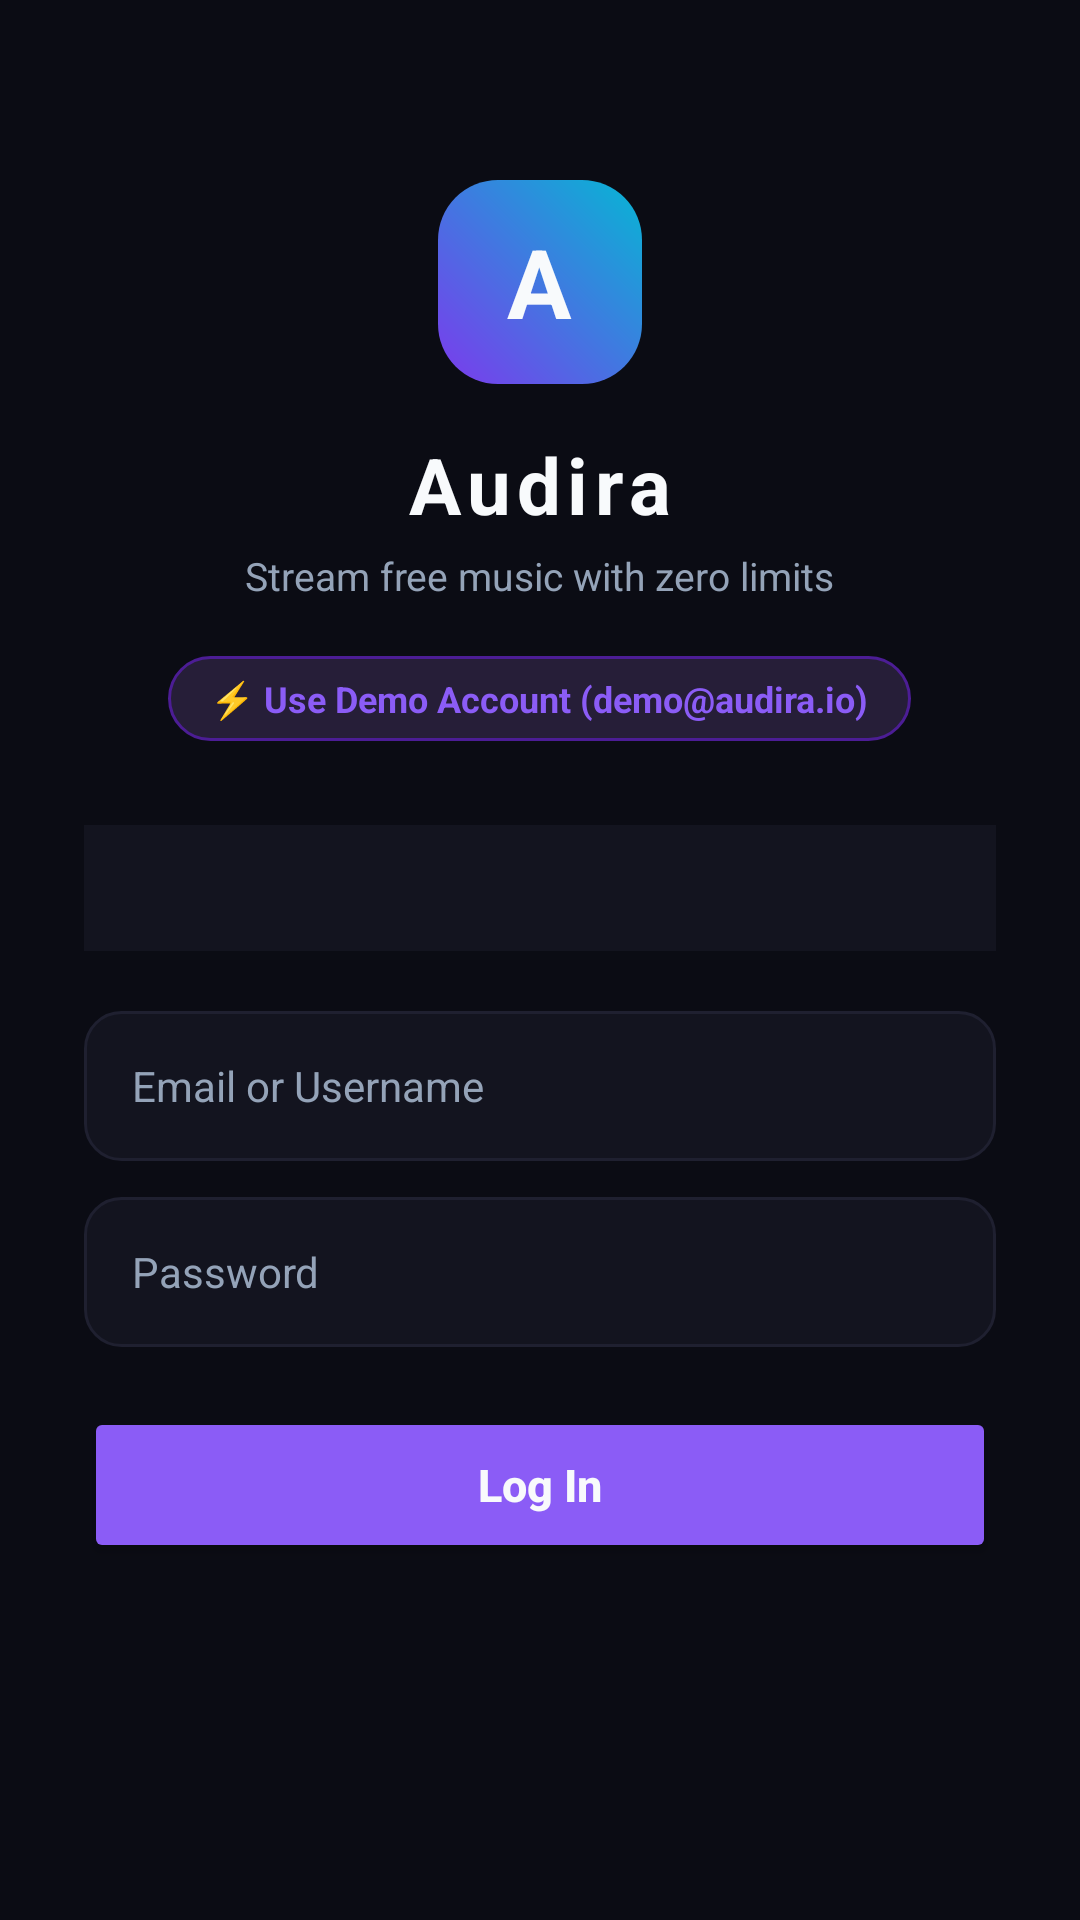

This screen was rendered from an Android layout file. Write that file and the resources it references.
<!-- AndroidManifest.xml: application theme Theme.AudiraMusic -->
<!-- res/layout/activity_login.xml -->
<?xml version="1.0" encoding="utf-8"?>
<ScrollView xmlns:android="http://schemas.android.com/apk/res/android"
    xmlns:app="http://schemas.android.com/apk/res-auto"
    android:layout_width="match_parent"
    android:layout_height="match_parent"
    android:background="@color/audira_bg"
    android:fillViewport="true">

    <LinearLayout
        android:layout_width="match_parent"
        android:layout_height="wrap_content"
        android:orientation="vertical"
        android:padding="28dp"
        android:gravity="center_horizontal">

        
        <FrameLayout
            android:layout_width="68dp"
            android:layout_height="68dp"
            android:layout_marginTop="32dp"
            android:background="@drawable/bg_logo_squircle">

            <TextView
                android:layout_width="wrap_content"
                android:layout_height="wrap_content"
                android:layout_gravity="center"
                android:text="A"
                android:textColor="@color/text_white"
                android:textSize="32sp"
                android:textStyle="bold" />
        </FrameLayout>

        <TextView
            android:layout_width="wrap_content"
            android:layout_height="wrap_content"
            android:layout_marginTop="16dp"
            android:text="@string/app_name"
            android:textColor="@color/text_white"
            android:textSize="26sp"
            android:textStyle="bold"
            android:letterSpacing="0.08" />

        <TextView
            android:layout_width="wrap_content"
            android:layout_height="wrap_content"
            android:layout_marginTop="4dp"
            android:text="@string/login_subtitle"
            android:textColor="@color/text_muted"
            android:textSize="13sp" />

        
        <TextView
            android:id="@+id/btnDemoAutofill"
            android:layout_width="wrap_content"
            android:layout_height="wrap_content"
            android:layout_marginTop="18dp"
            android:paddingHorizontal="14dp"
            android:paddingVertical="6dp"
            android:background="@drawable/bg_demo_chip"
            android:text="⚡ Use Demo Account (demo@audira.io)"
            android:textColor="@color/purple_primary"
            android:textSize="12sp"
            android:textStyle="bold" />

        
        <com.google.android.material.tabs.TabLayout
            android:id="@+id/tabLayout"
            android:layout_width="match_parent"
            android:layout_height="42dp"
            android:layout_marginTop="28dp"
            android:background="@color/audira_card"
            app:tabIndicatorColor="@color/purple_primary"
            app:tabSelectedTextColor="@color/text_white"
            app:tabTextColor="@color/text_muted" />

        
        <LinearLayout
            android:layout_width="match_parent"
            android:layout_height="wrap_content"
            android:layout_marginTop="20dp"
            android:orientation="vertical">

            <EditText
                android:id="@+id/etDisplayName"
                android:layout_width="match_parent"
                android:layout_height="50dp"
                android:layout_marginBottom="12dp"
                android:background="@drawable/bg_input_field"
                android:hint="Display Name"
                android:paddingHorizontal="16dp"
                android:textColor="@color/text_white"
                android:textColorHint="@color/text_muted"
                android:textSize="14sp"
                android:visibility="gone" />

            <EditText
                android:id="@+id/etUsername"
                android:layout_width="match_parent"
                android:layout_height="50dp"
                android:layout_marginBottom="12dp"
                android:background="@drawable/bg_input_field"
                android:hint="Username Handle"
                android:paddingHorizontal="16dp"
                android:textColor="@color/text_white"
                android:textColorHint="@color/text_muted"
                android:textSize="14sp"
                android:visibility="gone" />

            <EditText
                android:id="@+id/etIdentifier"
                android:layout_width="match_parent"
                android:layout_height="50dp"
                android:layout_marginBottom="12dp"
                android:background="@drawable/bg_input_field"
                android:hint="@string/email_or_username"
                android:inputType="textEmailAddress"
                android:paddingHorizontal="16dp"
                android:textColor="@color/text_white"
                android:textColorHint="@color/text_muted"
                android:textSize="14sp" />

            <EditText
                android:id="@+id/etPassword"
                android:layout_width="match_parent"
                android:layout_height="50dp"
                android:background="@drawable/bg_input_field"
                android:hint="@string/password"
                android:inputType="textPassword"
                android:paddingHorizontal="16dp"
                android:textColor="@color/text_white"
                android:textColorHint="@color/text_muted"
                android:textSize="14sp" />

            <TextView
                android:id="@+id/tvError"
                android:layout_width="match_parent"
                android:layout_height="wrap_content"
                android:layout_marginTop="10dp"
                android:textColor="@color/error_red"
                android:textSize="12sp"
                android:visibility="gone" />

            
            <Button
                android:id="@+id/btnSubmit"
                android:layout_width="match_parent"
                android:layout_height="52dp"
                android:layout_marginTop="20dp"
                android:backgroundTint="@color/purple_primary"
                android:text="@string/login"
                android:textAllCaps="false"
                android:textColor="@color/text_white"
                android:textSize="15sp"
                android:textStyle="bold" />

            <ProgressBar
                android:id="@+id/progressBar"
                android:layout_width="wrap_content"
                android:layout_height="wrap_content"
                android:layout_gravity="center"
                android:layout_marginTop="16dp"
                android:indeterminateTint="@color/purple_primary"
                android:visibility="gone" />

        </LinearLayout>

    </LinearLayout>
</ScrollView>
<!-- resources referenced by this layout -->
<resources>
  <color name="audira_bg">#0B0C14</color>
  <color name="audira_card">#13141F</color>
  <color name="error_red">#EF4444</color>
  <color name="purple_primary">#8B5CF6</color>
  <color name="text_muted">#94A3B8</color>
  <color name="text_white">#F8FAFC</color>
  <!-- drawable bg_demo_chip (drawable) -->
  <?xml version="1.0" encoding="utf-8"?>
  <shape xmlns:android="http://schemas.android.com/apk/res/android">
      <solid android:color="#261E38" />
      <stroke android:width="1dp" android:color="#4C1D95" />
      <corners android:radius="100dp" />
  </shape>
  <!-- drawable bg_input_field (drawable) -->
  <?xml version="1.0" encoding="utf-8"?>
  <shape xmlns:android="http://schemas.android.com/apk/res/android">
      <solid android:color="#13141F" />
      <stroke android:width="1dp" android:color="#1F2030" />
      <corners android:radius="12dp" />
  </shape>
  <!-- drawable bg_logo_squircle (drawable) -->
  <?xml version="1.0" encoding="utf-8"?>
  <shape xmlns:android="http://schemas.android.com/apk/res/android">
      <gradient
          android:angle="45"
          android:startColor="#7C3AED"
          android:endColor="#06B6D4" />
      <corners android:radius="20dp" />
  </shape>
  <string name="app_name">Audira</string>
  <string name="email_or_username">Email or Username</string>
  <string name="login">Log In</string>
  <string name="login_subtitle">Stream free music with zero limits</string>
  <string name="password">Password</string>
  <style name="Theme.AudiraMusic" parent="Theme.MaterialComponents.DayNight.NoActionBar">
          <item name="colorPrimary">@color/purple_primary</item>
          <item name="colorPrimaryVariant">@color/purple_dark</item>
          <item name="colorSecondary">@color/cyan_accent</item>
          <item name="android:windowBackground">@color/audira_bg</item>
          <item name="android:statusBarColor">@color/audira_bg</item>
          <item name="android:navigationBarColor">@color/audira_player</item>
      </style>
  <color name="purple_dark">#7C3AED</color>
  <color name="cyan_accent">#06B6D4</color>
  <color name="audira_player">#0E0F1A</color>
</resources>
